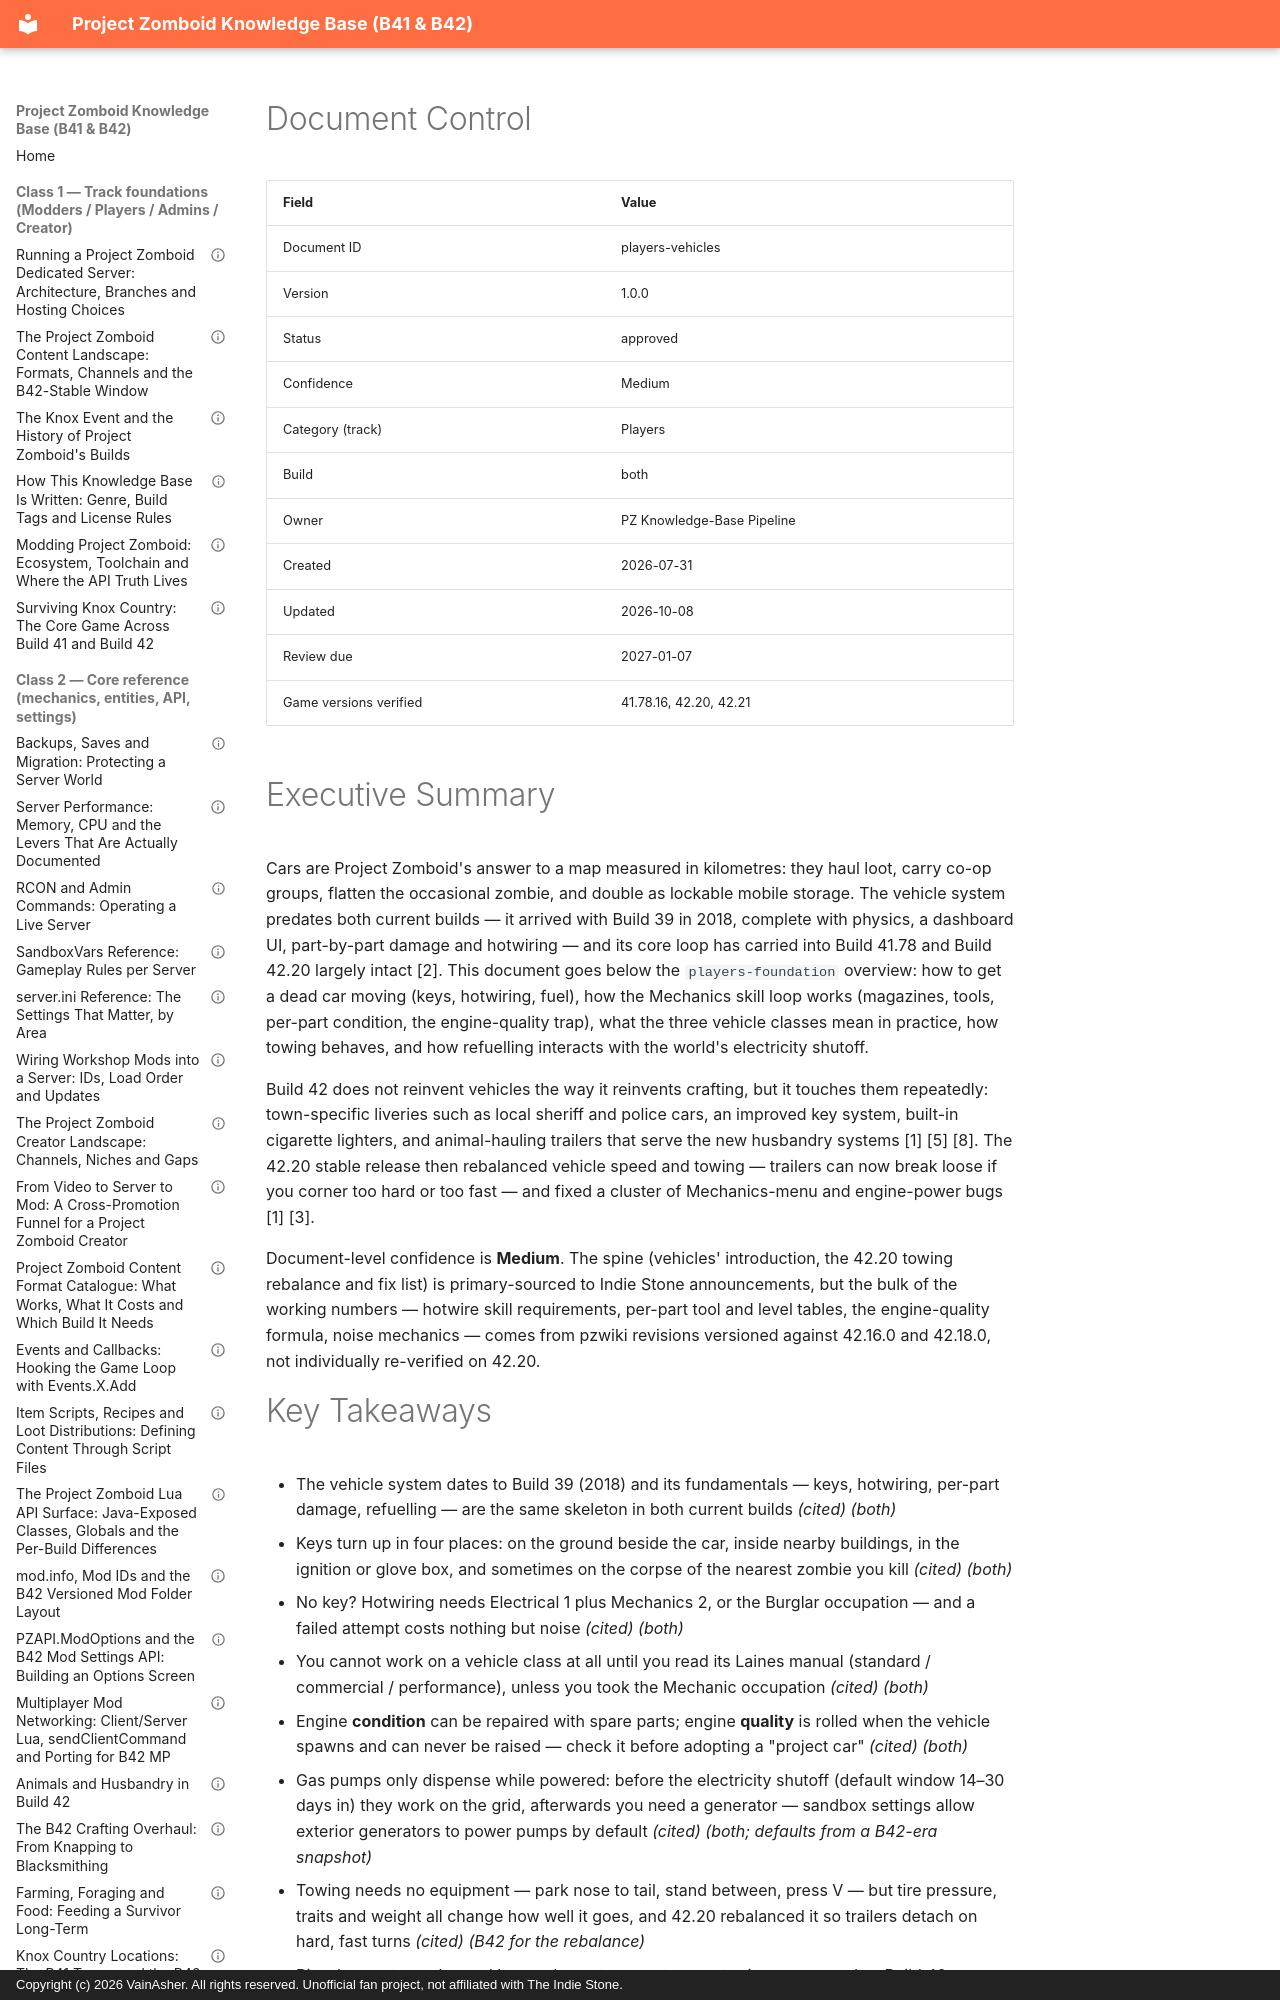

repository: VainAsher/project-zomboid-kb · page: players/players-vehicles/index.html · generator: mkdocs · copyright: Copyright (c) 2026 VainAsher. All rights reserved. Unofficial fan project, not affiliated with The Indie Stone.

---
id: players-vehicles
title: "Vehicles: Finding, Fixing and Driving Across Both Builds"
version: 1.0.0
status: approved
confidence: Medium
category: Players
topic: "Vehicles"
build: both
document_type: reference
created: 2026-07-31
updated: 2026-10-08
review_due: 2027-01-07
sources_verified: 2026-10-07
supersedes: null
related: [players-foundation, players-skills-xp, players-map-locations, meta-style-guide]
tags: [players, vehicles, mechanics, hotwiring, towing, fuel, car-keys, engine-quality, build-42]
game_versions_verified: ["41.78.16", "42.20", "42.21"]
---

# Document Control

| Field | Value |
|-------|-------|
| Document ID | players-vehicles |
| Version | 1.0.0 |
| Status | approved |
| Confidence | Medium |
| Category (track) | Players |
| Build | both |
| Owner | PZ Knowledge-Base Pipeline |
| Created | 2026-07-31 |
| Updated | 2026-10-08 |
| Review due | 2027-01-07 |
| Game versions verified | 41.78.16, 42.20, 42.21 |

# Executive Summary

Cars are Project Zomboid's answer to a map measured in kilometres: they haul loot, carry co-op groups, flatten the occasional zombie, and double as lockable mobile storage. The vehicle system predates both current builds — it arrived with Build 39 in 2018, complete with physics, a dashboard UI, part-by-part damage and hotwiring — and its core loop has carried into Build 41.78 and Build 42.20 largely intact [2]. This document goes below the `players-foundation` overview: how to get a dead car moving (keys, hotwiring, fuel), how the Mechanics skill loop works (magazines, tools, per-part condition, the engine-quality trap), what the three vehicle classes mean in practice, how towing behaves, and how refuelling interacts with the world's electricity shutoff.

Build 42 does not reinvent vehicles the way it reinvents crafting, but it touches them repeatedly: town-specific liveries such as local sheriff and police cars, an improved key system, built-in cigarette lighters, and animal-hauling trailers that serve the new husbandry systems [1] [5] [8]. The 42.20 stable release then rebalanced vehicle speed and towing — trailers can now break loose if you corner too hard or too fast — and fixed a cluster of Mechanics-menu and engine-power bugs [1] [3].

Document-level confidence is **Medium**. The spine (vehicles' introduction, the 42.20 towing rebalance and fix list) is primary-sourced to Indie Stone announcements, but the bulk of the working numbers — hotwire skill requirements, per-part tool and level tables, the engine-quality formula, noise mechanics — comes from pzwiki revisions versioned against 42.16.0 and 42.18.0, not individually re-verified on 42.20.

# Key Takeaways

- The vehicle system dates to Build 39 (2018) and its fundamentals — keys, hotwiring, per-part damage, refuelling — are the same skeleton in both current builds *(cited)* *(both)*
- Keys turn up in four places: on the ground beside the car, inside nearby buildings, in the ignition or glove box, and sometimes on the corpse of the nearest zombie you kill *(cited)* *(both)*
- No key? Hotwiring needs Electrical 1 plus Mechanics 2, or the Burglar occupation — and a failed attempt costs nothing but noise *(cited)* *(both)*
- You cannot work on a vehicle class at all until you read its Laines manual (standard / commercial / performance), unless you took the Mechanic occupation *(cited)* *(both)*
- Engine **condition** can be repaired with spare parts; engine **quality** is rolled when the vehicle spawns and can never be raised — check it before adopting a "project car" *(cited)* *(both)*
- Gas pumps only dispense while powered: before the electricity shutoff (default window 14–30 days in) they work on the grid, afterwards you need a generator — sandbox settings allow exterior generators to power pumps by default *(cited)* *(both; defaults from a B42-era snapshot)*
- Towing needs no equipment — park nose to tail, stand between, press V — but tire pressure, traits and weight all change how well it goes, and 42.20 rebalanced it so trailers detach on hard, fast turns *(cited)* *(B42 for the rebalance)*
- Bicycles, motorcycles and horse-drawn transport are **not** primary-sourced as Build 42 features; treat any claim that they are in the game as unverified *(community, unverified)*
